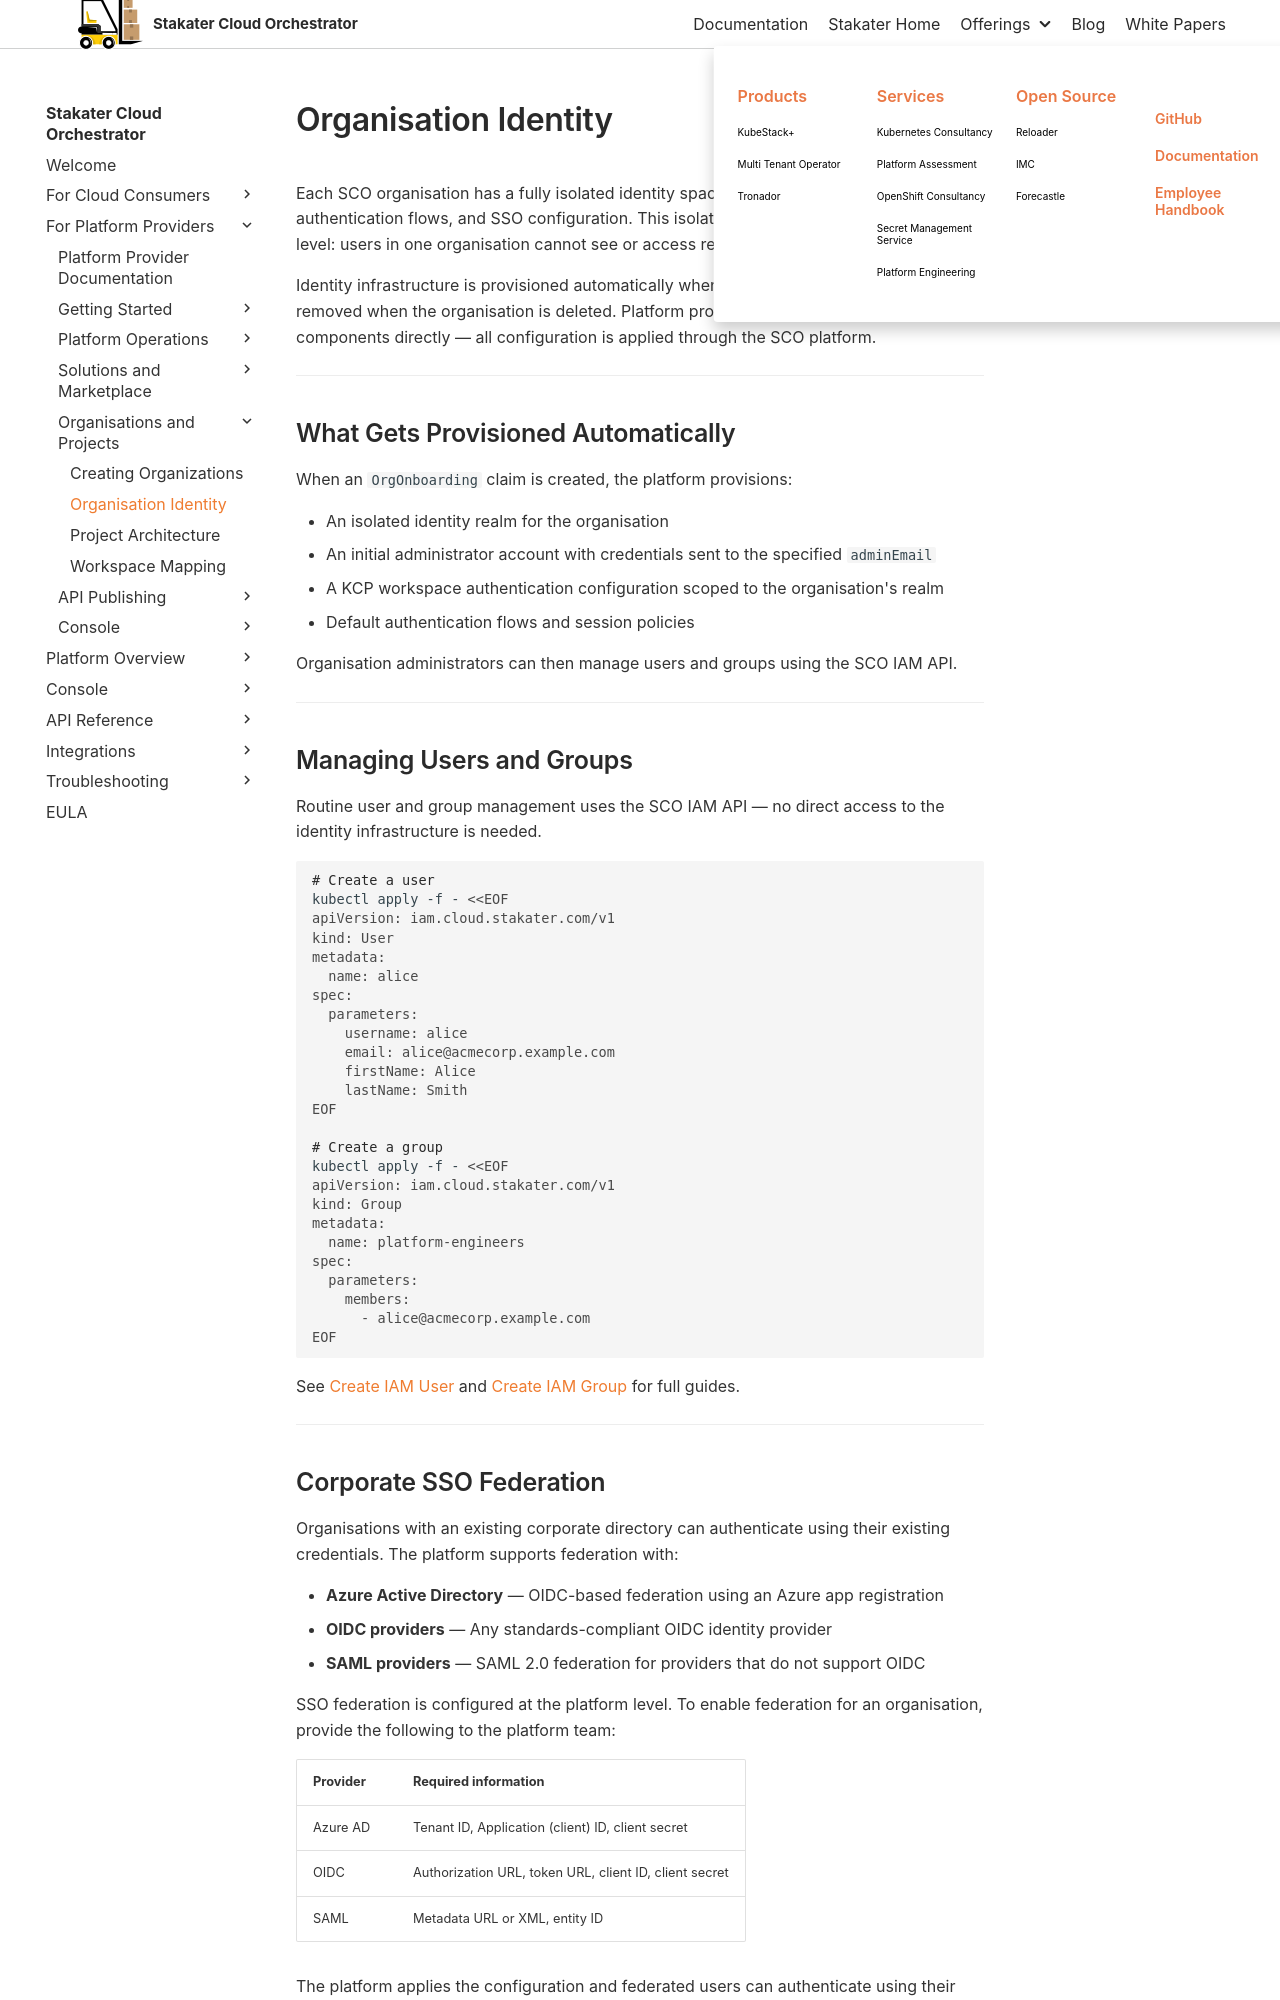

repository: stakater/sco-docs · page: main/service-provider-guide/organizations/keycloak-realms.html · generator: mkdocs

# Organisation Identity

Each SCO organisation has a fully isolated identity space — its own users, groups, authentication flows, and SSO configuration. This isolation is enforced at the platform level: users in one organisation cannot see or access resources in another.

Identity infrastructure is provisioned automatically when an organisation is created and removed when the organisation is deleted. Platform providers do not manage identity components directly — all configuration is applied through the SCO platform.

---

## What Gets Provisioned Automatically

When an `OrgOnboarding` claim is created, the platform provisions:

- An isolated identity realm for the organisation
- An initial administrator account with credentials sent to the specified `adminEmail`
- A KCP workspace authentication configuration scoped to the organisation's realm
- Default authentication flows and session policies

Organisation administrators can then manage users and groups using the SCO IAM API.

---

## Managing Users and Groups

Routine user and group management uses the SCO IAM API — no direct access to the identity infrastructure is needed.

```bash
# Create a user
kubectl apply -f - <<EOF
apiVersion: iam.cloud.stakater.com/v1
kind: User
metadata:
  name: alice
spec:
  parameters:
    username: alice
    email: alice@acmecorp.example.com
    firstName: Alice
    lastName: Smith
EOF

# Create a group
kubectl apply -f - <<EOF
apiVersion: iam.cloud.stakater.com/v1
kind: Group
metadata:
  name: platform-engineers
spec:
  parameters:
    members:
      - alice@acmecorp.example.com
EOF
```

See [Create IAM User](../../how-to-guides/user/create-iam-user.md) and [Create IAM Group](../../how-to-guides/user/create-iam-group.md) for full guides.

---
